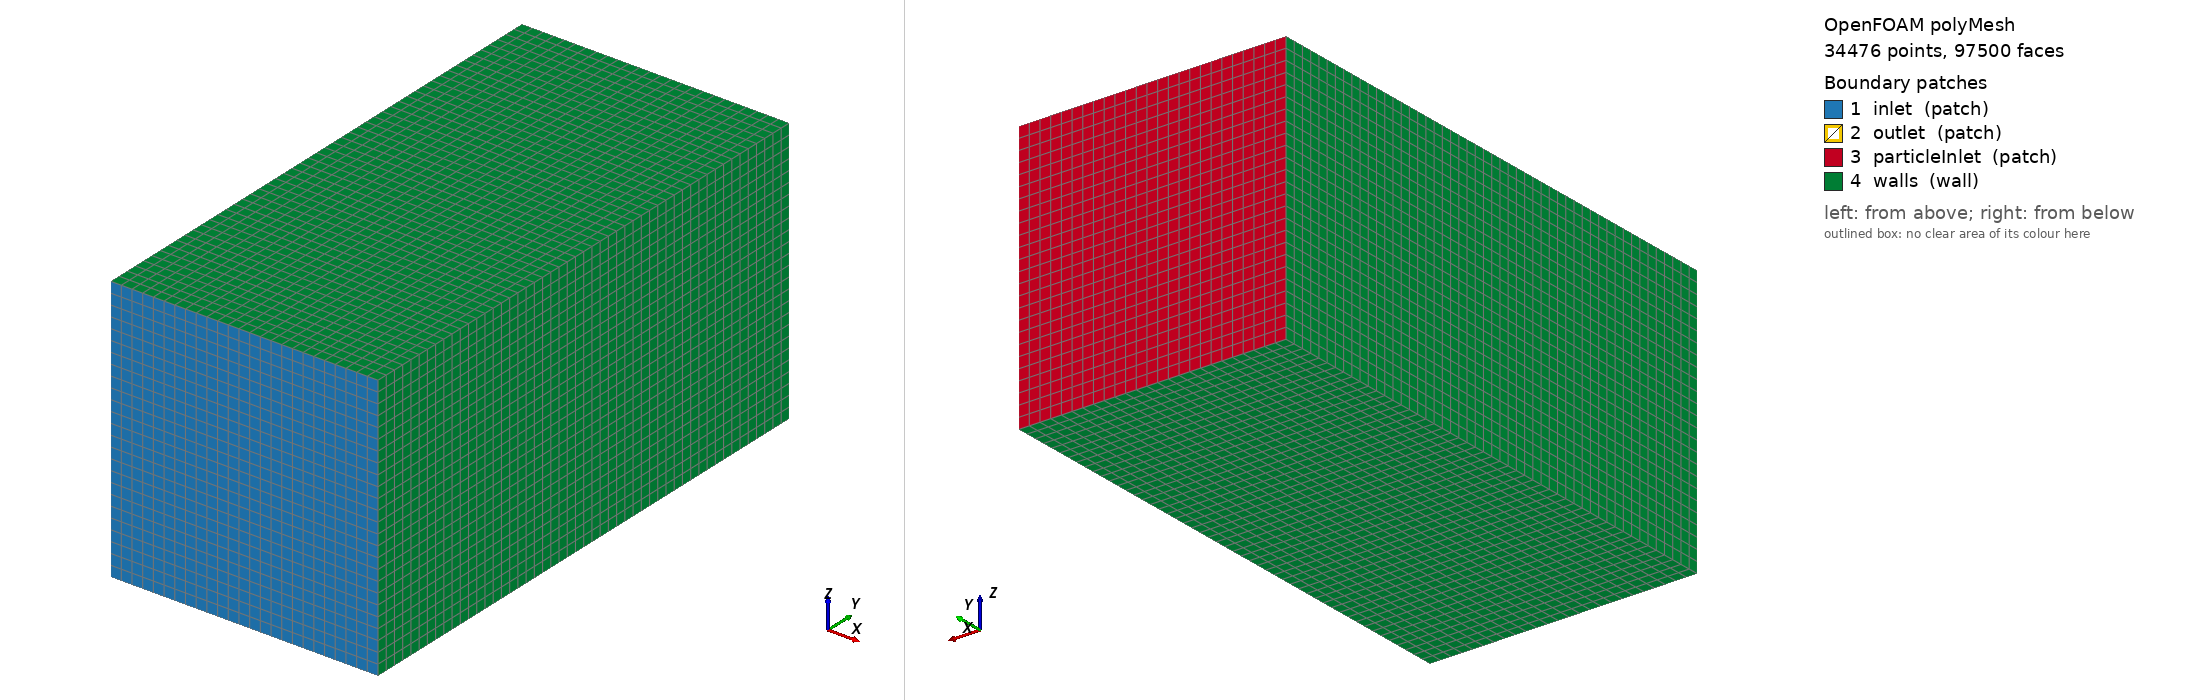

OpenFOAM case: the committed polyMesh, 34476 points, 97500 faces. Boundary patches (legend numbers): 1 inlet (patch), 2 outlet (patch), 3 particleInlet (patch), 4 walls (wall). Left view from above one corner, right view from below the opposite corner. Boundary conditions: 3 field file(s) under 0/; 4 of 4 drawn patches have an entry in a shipped field file.

=== constant/polyMesh/boundary ===
/*--------------------------------*- C++ -*----------------------------------*\
| =========                 |                                                 |
| \\      /  F ield         | OpenFOAM: The Open Source CFD Toolbox           |
|  \\    /   O peration     | Version:  2512                                  |
|   \\  /    A nd           | Website:  www.openfoam.com                      |
|    \\/     M anipulation  |                                                 |
\*---------------------------------------------------------------------------*/
FoamFile
{
    version     2.0;
    format      ascii;
    arch        "LSB;label=32;scalar=64";
    class       polyBoundaryMesh;
    location    "constant/polyMesh";
    object      boundary;
}
// * * * * * * * * * * * * * * * * * * * * * * * * * * * * * * * * * * * * * //

4
(
    inlet
    {
        type            patch;
        nFaces          625;
        startFace       90625;
    }
    outlet
    {
        type            patch;
        nFaces          625;
        startFace       91250;
    }
    particleInlet
    {
        type            patch;
        nFaces          625;
        startFace       91875;
    }
    walls
    {
        type            wall;
        inGroups        1(wall);
        nFaces          5000;
        startFace       92500;
    }
)

// ************************************************************************* //


=== system/blockMeshDict ===
FoamFile
{
    version     2.0;
    format      ascii;
    class       dictionary;
    object      blockMeshDict;
}

scale   1;

// Domain: 0.05 x 0.10 x 0.05 m  (W x H x D)
// 25 x 50 x 25 cells → dx ~ 2mm (coarse DNS / fine LES)
vertices
(
    (0.00  0.00  0.00)   // 0
    (0.05  0.00  0.00)   // 1
    (0.05  0.10  0.00)   // 2
    (0.00  0.10  0.00)   // 3
    (0.00  0.00  0.05)   // 4
    (0.05  0.00  0.05)   // 5
    (0.05  0.10  0.05)   // 6
    (0.00  0.10  0.05)   // 7
);

blocks
(
    hex (0 1 2 3 4 5 6 7) (25 50 25) simpleGrading (1 1 1)
);

boundary
(
    inlet
    {
        type patch;
        faces ((0 1 5 4));       // bottom — water injection
    }
    outlet
    {
        type patch;
        faces ((3 2 6 7));       // top — outflow
    }
    particleInlet
    {
        type patch;
        faces ((3 2 6 7));       // top — particle injection (same face, separate BC)
    }
    walls
    {
        type wall;
        faces
        (
            (0 3 7 4)            // left
            (1 2 6 5)            // right
            (0 1 2 3)            // front
            (4 5 6 7)            // back
        );
    }
);


=== system/controlDict ===
FoamFile
{
    version     2.0;
    format      ascii;
    class       dictionary;
    object      controlDict;
}

application     fourPhaseDNSFoam;

startFrom       startTime;
startTime       0;
stopAt          endTime;
endTime         2.0;

deltaT          1e-4;
writeControl    adjustableRunTime;
writeInterval   0.05;
purgeWrite      0;
writeFormat     ascii;
writePrecision  6;
writeCompression off;
timeFormat      general;
timePrecision   6;
runTimeModifiable yes;

adjustTimeStep  yes;
maxCo           0.5;
maxAlphaCo      0.5;
maxDeltaT       1e-3;


=== 0/U ===
FoamFile
{
    version     2.0;
    format      ascii;
    class       volVectorField;
    object      U;
}

dimensions      [0 1 -1 0 0 0 0];
internalField   uniform (0 0 0);

boundaryField
{
    inlet
    {
        type            fixedValue;
        value           uniform (0 0.05 0);   // 5 cm/s upward water injection
    }
    outlet
    {
        type            pressureInletOutletVelocity;
        value           uniform (0 0 0);
    }
    particleInlet
    {
        type            pressureInletOutletVelocity;
        value           uniform (0 0 0);
    }
    walls
    {
        type            noSlip;
    }
}


=== 0/alpha.air ===
/*--------------------------------*- C++ -*----------------------------------*\
| =========                 |                                                 |
| \\      /  F ield         | OpenFOAM: The Open Source CFD Toolbox           |
|  \\    /   O peration     | Version:  2512                                  |
|   \\  /    A nd           | Website:  www.openfoam.com                      |
|    \\/     M anipulation  |                                                 |
\*---------------------------------------------------------------------------*/
FoamFile
{
    version     2.0;
    format      ascii;
    arch        "LSB;label=32;scalar=64";
    class       volScalarField;
    location    "0";
    object      alpha.air;
}
// * * * * * * * * * * * * * * * * * * * * * * * * * * * * * * * * * * * * * //

dimensions      [0 0 0 0 0 0 0];

internalField   uniform 0;

boundaryField
{
    inlet
    {
        type            zeroGradient;
    }
    outlet
    {
        type            zeroGradient;
    }
    particleInlet
    {
        type            zeroGradient;
    }
    walls
    {
        type            zeroGradient;
    }
}


// ************************************************************************* //


Also in the case, not shown: 0/alpha.oil (63757 bytes, source omitted); constant/polyMesh/faces (numeric list); constant/polyMesh/owner (numeric list); constant/polyMesh/points (numeric list).
